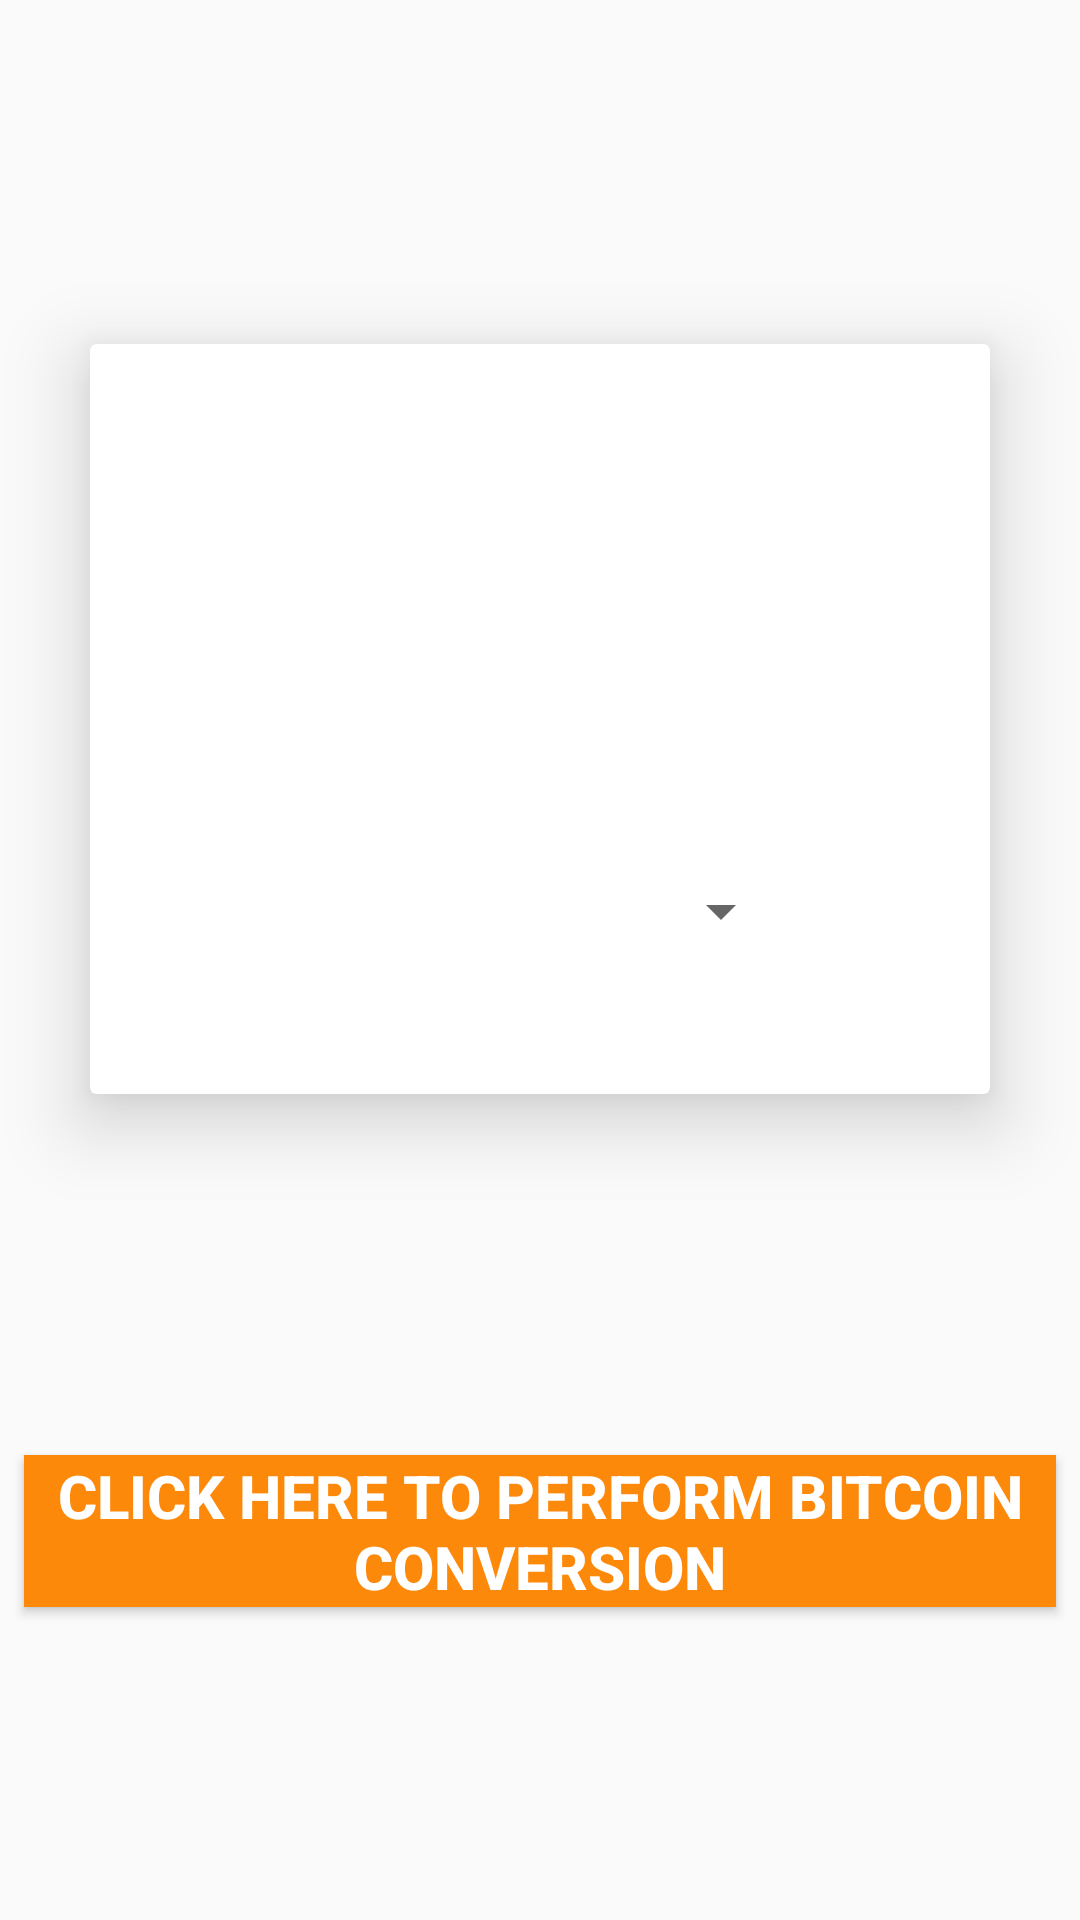

Here is an Android app screen rendered from its layout file. Give the layout XML and the strings, colors and styles it references.
<!-- AndroidManifest.xml: application theme AppTheme -->
<!-- res/layout/activity_bitcoin_card.xml -->
<?xml version="1.0" encoding="utf-8"?>
<android.support.constraint.ConstraintLayout xmlns:android="http://schemas.android.com/apk/res/android"
    xmlns:app="http://schemas.android.com/apk/res-auto"
    xmlns:tools="http://schemas.android.com/tools"
    android:layout_width="match_parent"
    android:layout_height="match_parent"
    android:orientation="vertical"
    tools:context="com.example.promise.alc_cryptocompare.Bitcoin_Card">


    <android.support.v7.widget.CardView
        android:id="@+id/cardView"
        android:layout_width="300dp"
        android:layout_height="250dp"
        android:layout_marginBottom="200dp"
        android:layout_marginEnd="8dp"
        android:layout_marginLeft="8dp"
        android:layout_marginRight="8dp"
        android:layout_marginStart="8dp"
        android:layout_marginTop="2dp"
        app:cardElevation="15dp"
        app:layout_constraintBottom_toBottomOf="parent"
        app:layout_constraintLeft_toLeftOf="parent"
        app:layout_constraintRight_toRightOf="parent"
        app:layout_constraintTop_toTopOf="parent"
        app:layout_constraintVertical_bias="0.6">

        <LinearLayout
            android:layout_width="wrap_content"
            android:layout_height="wrap_content"
            android:layout_gravity="center"
            android:layout_marginTop="-5dp"
            android:orientation="vertical">


            <ImageView
                android:id="@+id/btc_logo"
                android:layout_width="80dp"
                android:layout_height="80dp"
                android:layout_gravity="center_horizontal"
                android:layout_marginBottom="7dp"
                android:elevation="10dp"
                android:src="@drawable/btc" />

            <LinearLayout
                android:layout_width="wrap_content"
                android:layout_height="wrap_content"
                android:orientation="horizontal">

                <ImageView
                    android:id="@+id/currency_symb"
                    android:layout_width="35dp"
                    android:layout_height="wrap_content" />

                <TextView
                    android:id="@+id/text_price"
                    android:layout_width="wrap_content"
                    android:layout_height="wrap_content"
                    android:layout_marginBottom="3dp"
                    android:layout_marginTop="4dp"
                    android:elevation="1dp"
                    android:fontFamily="sans-serif"
                    android:textColor="#000000"
                    android:textSize="25sp"
                    android:textStyle="bold"
                    android:typeface="serif" />
            </LinearLayout>

            <Spinner

                android:id="@+id/spinner"
                android:layout_width="169dp"
                android:layout_height="44dp"
                android:layout_marginTop="10dp"
                android:hint="Select Here" />
        </LinearLayout>

    </android.support.v7.widget.CardView>

    <Button
        android:id="@+id/btc_convert"
        android:layout_width="0dp"
        android:layout_height="wrap_content"
        android:layout_marginBottom="90dp"
        android:layout_marginEnd="8dp"
        android:layout_marginLeft="8dp"
        android:layout_marginRight="8dp"
        android:layout_marginStart="8dp"
        android:layout_marginTop="1dp"
        android:background="@color/colorPrimary"
        android:text="Click here to Perform Bitcoin Conversion"
        android:textColor="@color/white"
        android:textSize="20dp"
        android:textStyle="bold"
        app:layout_constraintBottom_toBottomOf="parent"
        app:layout_constraintHorizontal_bias="0.0"
        app:layout_constraintLeft_toLeftOf="parent"
        app:layout_constraintRight_toRightOf="parent"
        app:layout_constraintTop_toBottomOf="@+id/cardView"
        app:layout_constraintVertical_bias="0.894"
        tools:layout_constraintBottom_creator="1"
        tools:layout_constraintLeft_creator="1"
        tools:layout_constraintRight_creator="1" />

</android.support.constraint.ConstraintLayout>
<!-- resources referenced by this layout -->
<resources>
  <color name="colorPrimary">#fd890b</color>
  <color name="white">#FFFFFF</color>
  <style name="AppTheme" parent="Theme.AppCompat.Light.DarkActionBar">
          
          <item name="colorPrimary">@color/colorPrimary</item>
          <item name="colorPrimaryDark">@color/colorPrimaryDark</item>
          <item name="colorAccent">@color/colorAccent</item>
      </style>
  <color name="colorPrimaryDark">#c76802</color>
  <color name="colorAccent">#FF4081</color>
</resources>
